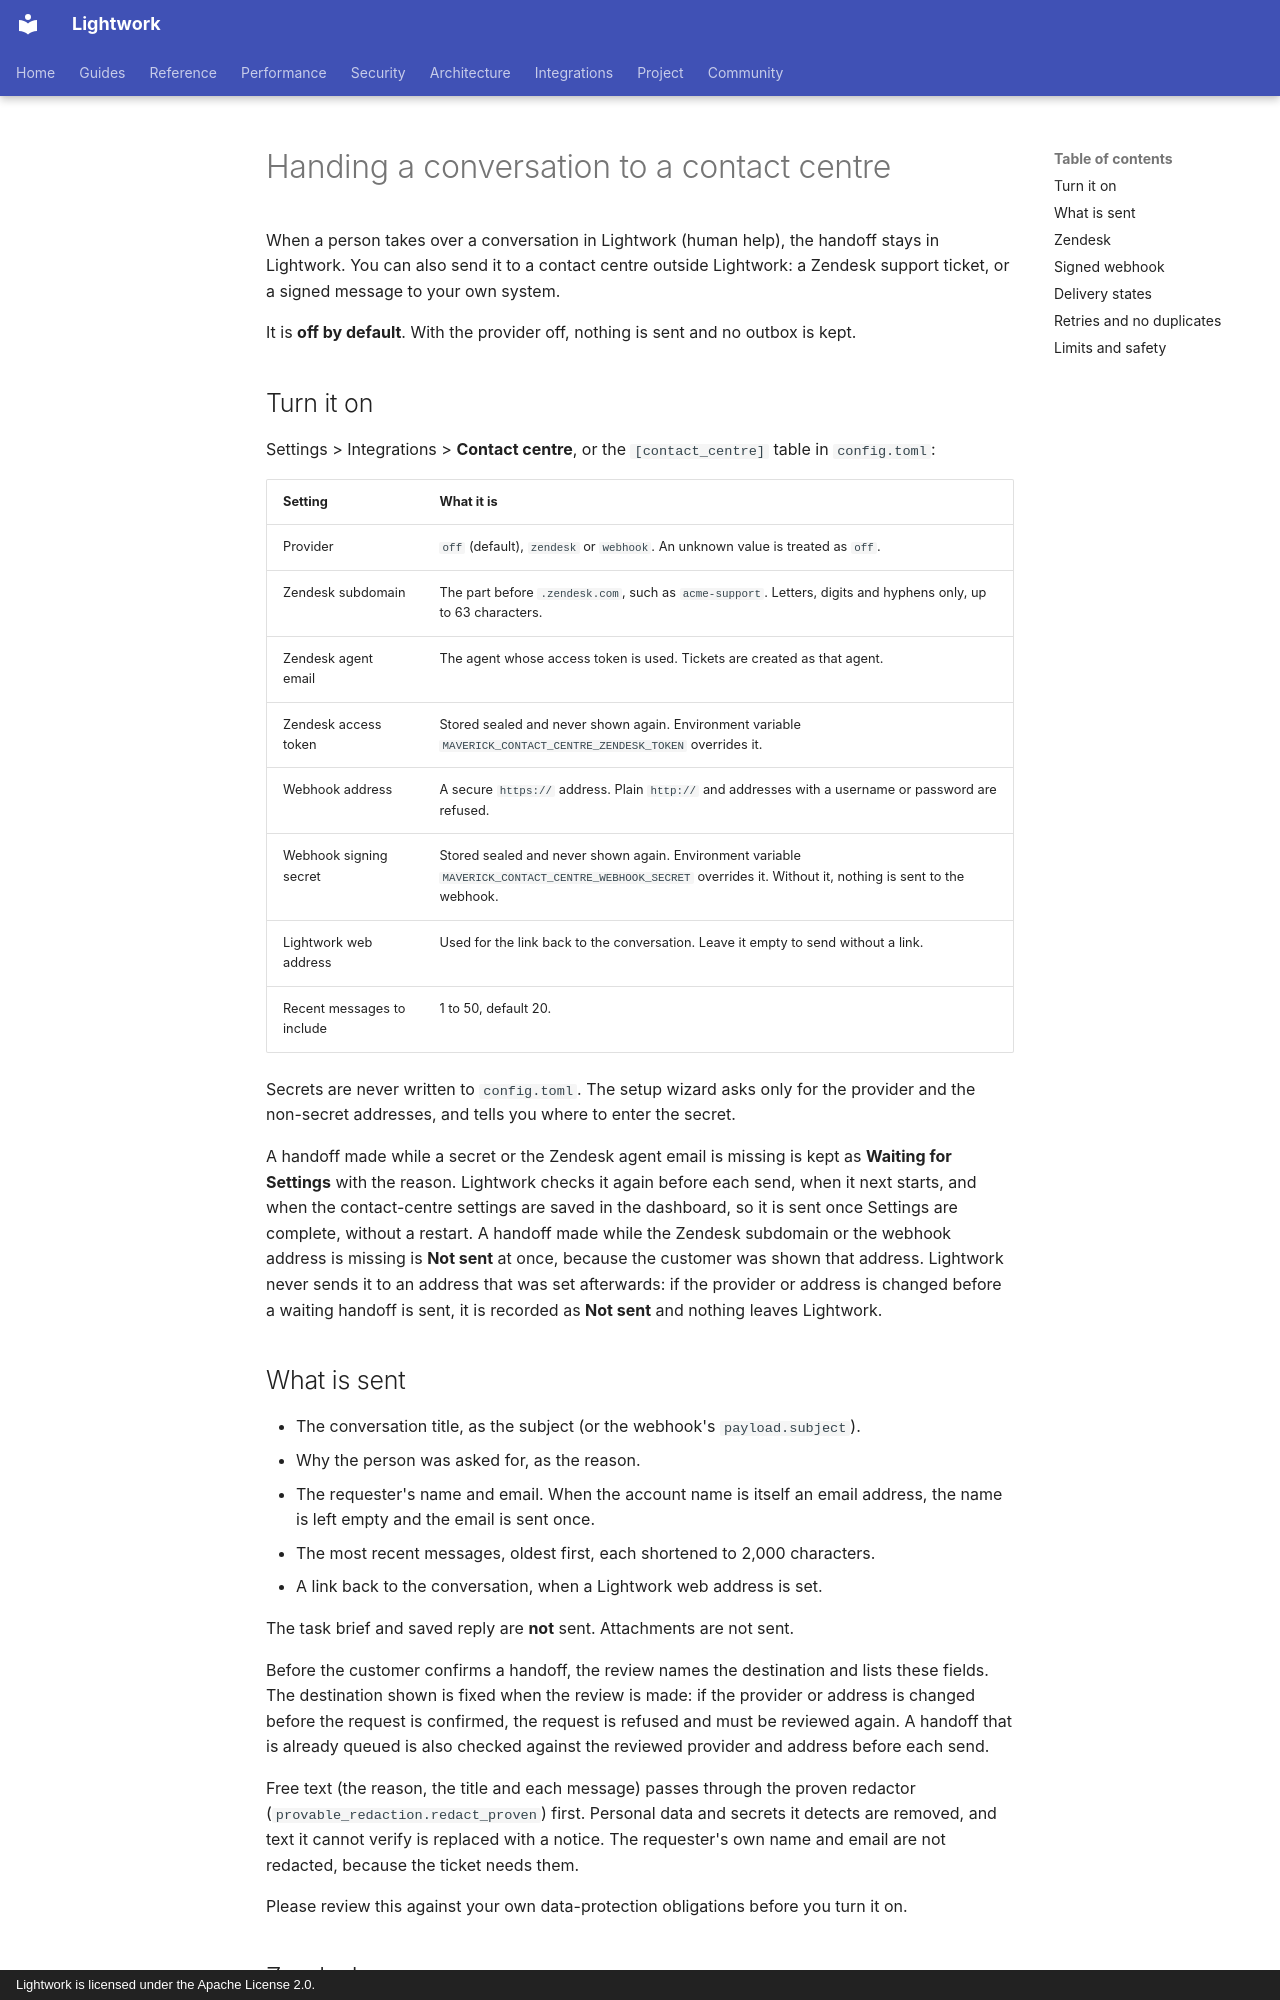

repository: Daybreak-AI-Labs/LightworkOS · page: contact-centre-handoff/index.html · generator: mkdocs · copyright: Lightwork is licensed under the Apache License 2.0.

# Handing a conversation to a contact centre

When a person takes over a conversation in Lightwork (human help), the handoff
stays in Lightwork. You can also send it to a contact centre outside Lightwork:
a Zendesk support ticket, or a signed message to your own system.

It is **off by default**. With the provider off, nothing is sent and no outbox
is kept.

## Turn it on

Settings > Integrations > **Contact centre**, or the `[contact_centre]` table in
`config.toml`:

| Setting | What it is |
|---|---|
| Provider | `off` (default), `zendesk` or `webhook`. An unknown value is treated as `off`. |
| Zendesk subdomain | The part before `.zendesk.com`, such as `acme-support`. Letters, digits and hyphens only, up to 63 characters. |
| Zendesk agent email | The agent whose access token is used. Tickets are created as that agent. |
| Zendesk access token | Stored sealed and never shown again. Environment variable `MAVERICK_CONTACT_CENTRE_ZENDESK_TOKEN` overrides it. |
| Webhook address | A secure `https://` address. Plain `http://` and addresses with a username or password are refused. |
| Webhook signing secret | Stored sealed and never shown again. Environment variable `MAVERICK_CONTACT_CENTRE_WEBHOOK_SECRET` overrides it. Without it, nothing is sent to the webhook. |
| Lightwork web address | Used for the link back to the conversation. Leave it empty to send without a link. |
| Recent messages to include | 1 to 50, default 20. |

Secrets are never written to `config.toml`. The setup wizard asks only for the
provider and the non-secret addresses, and tells you where to enter the secret.

A handoff made while a secret or the Zendesk agent email is missing is kept as
**Waiting for Settings** with the reason. Lightwork checks it again before each send,
when it next starts, and when the contact-centre settings are saved in the dashboard,
so it is sent once Settings are complete, without a restart. A handoff made
while the Zendesk subdomain or the webhook address is missing is **Not sent** at once,
because the customer was shown that address. Lightwork never sends it to an address
that was set afterwards: if the provider or address is changed before a waiting
handoff is sent, it is recorded as **Not sent** and nothing leaves Lightwork.

## What is sent

- The conversation title, as the subject (or the webhook's `payload.subject`).
- Why the person was asked for, as the reason.
- The requester's name and email. When the account name is itself an email address,
  the name is left empty and the email is sent once.
- The most recent messages, oldest first, each shortened to 2,000 characters.
- A link back to the conversation, when a Lightwork web address is set.

The task brief and saved reply are **not** sent. Attachments are not sent.

Before the customer confirms a handoff, the review names the destination and lists
these fields. The destination shown is fixed when the review is made: if the
provider or address is changed before the request is confirmed, the request is
refused and must be reviewed again. A handoff that is already queued is also
checked against the reviewed provider and address before each send.

Free text (the reason, the title and each message) passes through the proven
redactor (`provable_redaction.redact_proven`) first. Personal data and secrets it
detects are removed, and text it cannot verify is replaced with a notice. The
requester's own name and email are not redacted, because the ticket needs them.

Please review this against your own data-protection obligations before you turn
it on.
